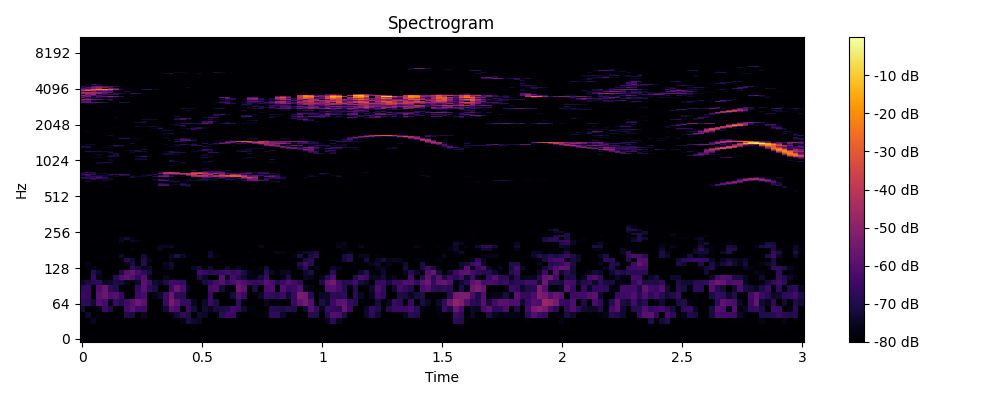

The table this chart was drawn from, first rows:
0, 1, 2, 3, 4, 5, 6, 7, 8, 9, 10, 11, 12, 13, 14, 15, 16, 17, 18, 19, 20, 21, 22, 23
-80, -80, -80, -80, -80, -80, -80, -80, -80, -80, -80, -80, -80, -80, -80, -80, -80, -80, -80, -80, -80, -80, -80, -80
-80, -80, -80, -80, -80, -80, -80, -80, -80, -80, -80, -80, -80, -80, -80, -80, -80, -80, -80, -80, -80, -80, -80, -80
-80, -80, -80, -80, -80, -80, -80, -80, -80, -80, -80, -80, -80, -80, -80, -80, -80, -80, -80, -80, -78.17, -80, -80, -80
-80, -80, -75.46, -80, -80, -80, -80, -80, -80, -80, -80, -80, -80, -80, -80, -80, -80, -80, -76.82, -71.16, -73.99, -74.88, -80, -80
-79.07, -73.72, -79.23, -78.12, -80, -80, -80, -80, -69.87, -71.43, -80, -75.04, -80, -80, -80, -80, -76.99, -72.95, -67.65, -70.39, -80, -73.73, -74.83, -80
-72.2, -80, -80, -77.71, -65.03, -69.7, -80, -80, -63.32, -59.48, -64.72, -64.73, -79.42, -80, -80, -72.87, -59.9, -62.26, -80, -65.22, -72.06, -80, -73.23, -75.88
-67.72, -68.11, -72.85, -60.71, -63.28, -76.48, -65.85, -69.46, -64.93, -60.49, -55.51, -59.66, -80, -80, -80, -65.67, -53.61, -59.34, -66.63, -66.63, -75.86, -80, -74.12, -65.5
-65.28, -66.53, -80, -59.32, -56.35, -61.97, -60.33, -66, -80, -80, -65.58, -62.75, -80, -76.39, -73.95, -65.6, -56.47, -67.65, -68.95, -80, -80, -80, -80, -65.33
-67.19, -66.18, -80, -61.78, -56.61, -67.55, -69.76, -78.83, -80, -80, -66.34, -59.99, -67.2, -71.22, -80, -80, -64.66, -56.48, -62.97, -76.14, -80, -80, -80, -62.84
-74.75, -71.32, -68.41, -67.37, -75.13, -73.57, -71.07, -71.24, -76.24, -80, -74.02, -59.08, -64.22, -73.16, -74.99, -70.31, -64.37, -64.61, -66.29, -80, -80, -80, -71.62, -68.34
-80, -80, -66.59, -77.45, -80, -80, -69.34, -60.78, -58.2, -61.47, -67.19, -60.7, -77.07, -80, -80, -75.45, -79.36, -80, -80, -80, -78.08, -69.95, -74.46, -80
-80, -79.83, -69.08, -74.35, -80, -80, -80, -70.43, -60.48, -56.97, -62.91, -67.51, -71.9, -80, -80, -80, -80, -80, -80, -80, -78.56, -64.16, -65.72, -69.37
-80, -77.81, -77.39, -80, -80, -80, -80, -80, -80, -66.68, -71.29, -75.74, -73.8, -80, -80, -76.57, -74.2, -80, -80, -80, -74.28, -72.03, -78.59, -72.91
-80, -76.62, -80, -80, -80, -80, -80, -80, -75.61, -71.29, -80, -69.59, -80, -80, -80, -75.85, -73.4, -80, -80, -80, -79.01, -80, -80, -80
-80, -80, -80, -80, -78.64, -80, -80, -80, -68.58, -72.87, -78.56, -70.36, -75.97, -80, -80, -80, -76.62, -80, -80, -80, -80, -80, -80, -80
-80, -80, -80, -80, -78.74, -80, -80, -73.79, -80, -80, -80, -73.03, -79.48, -80, -80, -80, -75.22, -70.6, -74.34, -78.29, -80, -80, -80, -73.26
-80, -80, -80, -80, -80, -79.31, -80, -80, -80, -80, -80, -80, -79.58, -80, -80, -80, -79.8, -80, -79.64, -80, -80, -80, -80, -74.52
-80, -80, -80, -80, -80, -80, -80, -80, -80, -77.2, -80, -80, -80, -80, -75.38, -80, -80, -80, -80, -80, -80, -80, -80, -80
-80, -80, -80, -80, -80, -80, -80, -80, -80, -80, -80, -80, -80, -78.73, -75.81, -75.46, -74.8, -80, -80, -80, -80, -80, -80, -80
-80, -80, -80, -80, -80, -80, -80, -78.63, -80, -80, -80, -80, -80, -80, -80, -80, -80, -80, -80, -80, -80, -80, -80, -80
-80, -80, -78.95, -80, -80, -80, -80, -75.46, -80, -74.48, -76.35, -80, -80, -80, -80, -80, -80, -80, -80, -80, -80, -80, -80, -80
-80, -80, -80, -78.77, -80, -80, -80, -75.81, -72.63, -76.7, -80, -80, -80, -80, -80, -80, -80, -80, -80, -80, -80, -80, -80, -80
-80, -80, -80, -80, -80, -80, -80, -80, -80, -80, -80, -80, -80, -80, -80, -80, -80, -80, -80, -80, -80, -80, -80, -80
-80, -80, -80, -80, -80, -80, -80, -80, -80, -80, -80, -80, -80, -80, -80, -80, -80, -80, -80, -80, -80, -80, -80, -80
-80, -80, -80, -80, -80, -80, -80, -80, -80, -80, -80, -80, -80, -80, -80, -80, -80, -80, -80, -80, -80, -80, -80, -80
-80, -80, -80, -80, -80, -80, -80, -80, -80, -80, -80, -80, -80, -80, -80, -80, -80, -80, -80, -80, -80, -80, -80, -80
-80, -80, -80, -80, -80, -80, -80, -80, -80, -80, -80, -80, -80, -80, -80, -80, -80, -80, -80, -80, -80, -80, -80, -80
-80, -80, -80, -80, -80, -80, -80, -80, -80, -80, -80, -80, -80, -80, -80, -80, -80, -80, -80, -80, -80, -80, -80, -80
-80, -80, -80, -80, -80, -80, -80, -80, -80, -80, -80, -80, -80, -80, -80, -80, -80, -80, -80, -80, -80, -80, -80, -80
-80, -80, -80, -80, -80, -80, -80, -80, -80, -80, -80, -80, -80, -80, -80, -80, -80, -80, -80, -80, -80, -80, -80, -80
-80, -80, -80, -80, -80, -80, -80, -80, -80, -80, -80, -80, -80, -80, -80, -80, -80, -80, -80, -80, -80, -80, -80, -80
-80, -80, -80, -80, -80, -80, -80, -80, -80, -80, -80, -80, -80, -80, -80, -80, -80, -80, -80, -80, -80, -80, -80, -80
-80, -80, -80, -80, -80, -80, -80, -80, -80, -80, -80, -80, -80, -80, -80, -80, -80, -80, -80, -80, -80, -80, -80, -80
-80, -80, -80, -80, -80, -80, -80, -80, -80, -80, -80, -80, -80, -80, -80, -80, -80, -80, -80, -80, -80, -80, -80, -80
-80, -80, -80, -80, -80, -80, -80, -80, -80, -80, -80, -80, -80, -80, -80, -80, -80, -80, -80, -80, -80, -80, -80, -80
-80, -80, -80, -80, -80, -80, -80, -80, -80, -80, -80, -80, -80, -80, -80, -80, -80, -80, -80, -80, -80, -80, -80, -80
-80, -80, -80, -80, -80, -80, -80, -80, -80, -80, -80, -80, -80, -80, -80, -80, -80, -80, -80, -80, -80, -80, -80, -80
-80, -80, -80, -80, -80, -80, -80, -80, -80, -80, -80, -80, -80, -80, -80, -80, -80, -80, -80, -80, -80, -80, -80, -80
-80, -80, -80, -80, -80, -80, -80, -80, -80, -80, -80, -80, -80, -80, -80, -80, -80, -80, -80, -80, -80, -80, -80, -80
-80, -80, -80, -80, -80, -80, -80, -80, -80, -80, -80, -80, -80, -80, -80, -80, -80, -80, -80, -80, -80, -80, -80, -80
-80, -80, -80, -80, -80, -80, -80, -80, -80, -80, -80, -80, -80, -80, -80, -80, -80, -80, -80, -80, -80, -80, -80, -80
-80, -80, -80, -80, -80, -80, -80, -80, -80, -80, -80, -80, -80, -80, -80, -80, -80, -80, -80, -80, -80, -80, -80, -80
-80, -80, -80, -80, -80, -80, -80, -80, -80, -80, -80, -80, -80, -80, -80, -80, -80, -80, -80, -80, -80, -80, -80, -80
-80, -80, -80, -80, -80, -80, -80, -80, -80, -80, -80, -80, -80, -80, -80, -80, -80, -80, -80, -80, -80, -80, -80, -80
-80, -80, -80, -80, -80, -80, -80, -80, -80, -80, -80, -80, -80, -80, -80, -80, -80, -80, -80, -80, -80, -80, -80, -80
-80, -80, -80, -80, -80, -80, -80, -80, -80, -80, -80, -80, -80, -80, -80, -80, -80, -80, -80, -80, -80, -80, -80, -80
-80, -80, -80, -80, -80, -80, -80, -80, -80, -80, -80, -80, -80, -80, -80, -80, -80, -80, -80, -80, -80, -80, -80, -80
-80, -80, -80, -80, -80, -80, -80, -80, -80, -80, -80, -80, -80, -80, -80, -80, -80, -80, -80, -80, -80, -80, -80, -80
-80, -80, -80, -80, -80, -80, -80, -80, -80, -80, -80, -80, -80, -80, -80, -80, -80, -80, -80, -80, -80, -80, -80, -80
-80, -80, -80, -80, -80, -80, -80, -80, -80, -80, -80, -80, -80, -80, -80, -80, -80, -80, -80, -80, -80, -80, -80, -80
-80, -80, -80, -80, -80, -80, -80, -80, -80, -80, -80, -80, -80, -80, -80, -80, -80, -80, -80, -80, -80, -80, -80, -80
-80, -80, -80, -80, -80, -80, -80, -80, -80, -80, -80, -80, -80, -80, -80, -80, -80, -80, -80, -80, -80, -80, -80, -80
-80, -80, -80, -80, -80, -80, -80, -80, -80, -80, -80, -80, -80, -80, -80, -80, -80, -80, -80, -80, -80, -80, -80, -80
-80, -80, -80, -80, -80, -80, -80, -80, -80, -80, -80, -80, -80, -80, -80, -80, -80, -80, -80, -80, -80, -80, -80, -80
-80, -80, -80, -80, -80, -80, -80, -80, -80, -80, -80, -80, -80, -80, -80, -80, -80, -80, -80, -80, -80, -80, -80, -80
-80, -80, -80, -80, -80, -80, -80, -80, -80, -80, -80, -80, -80, -80, -80, -80, -80, -80, -80, -80, -80, -80, -80, -80
-80, -80, -80, -80, -80, -80, -80, -80, -80, -80, -80, -80, -80, -80, -80, -80, -80, -80, -80, -80, -80, -80, -80, -80
-80, -80, -80, -80, -80, -79.51, -80, -80, -80, -80, -80, -80, -80, -80, -80, -80, -80, -80, -79.52, -74.9, -80, -80, -80, -80
-80, -80, -80, -80, -80, -80, -80, -80, -80, -80, -80, -80, -80, -80, -65.35, -64.63, -73.31, -80, -80, -70, -80, -80, -80, -80
-80, -80, -80, -80, -80, -80, -80, -80, -80, -80, -80, -80, -80, -80, -60.68, -58.87, -80, -80, -69.24, -68, -80, -80, -80, -80
... 965 more rows
